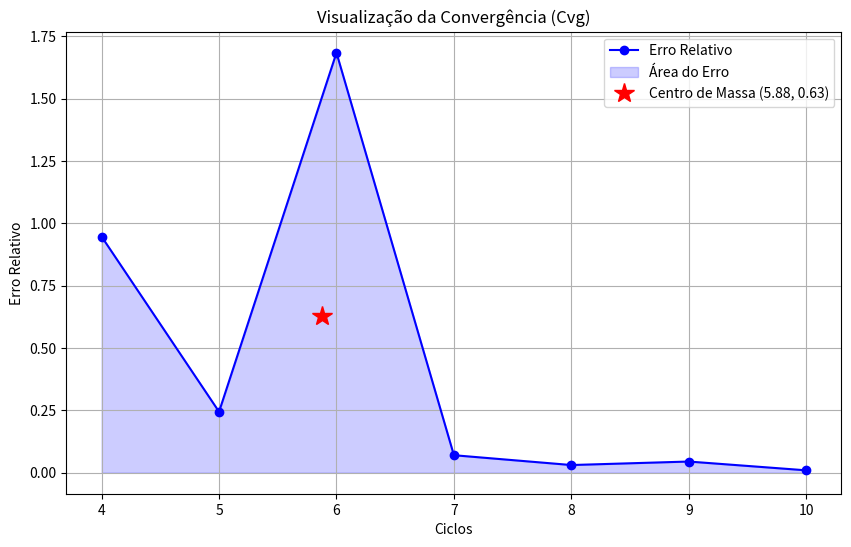

The matplotlib source for this figure:
import numpy as np
import matplotlib.pyplot as plt

rul_prevista = np.array([np.nan, np.nan, np.nan, np.nan, 12.2072, 6.5588, 11.4634, 3.4997, 2.2000, 1.3270, 0.2674])
ciclos = np.array([0, 1, 2, 3, 4, 5, 6, 7, 8, 9, 10])
eol_real = 10.27
t_inicio = 4  

indices_validos = np.where(ciclos >= t_inicio)[0]
rul_prev = rul_prevista[indices_validos]
ciclos_eval = ciclos[indices_validos]
rul_real = eol_real - ciclos_eval

erro_relativo = np.abs(rul_prev - rul_real) / rul_real

numerador_tc = 0
numerador_ec = 0
denominador = 0

for k in range(len(ciclos_eval)-1):
    tk = ciclos_eval[k]
    tk1 = ciclos_eval[k+1]
    Ek = erro_relativo[k]
    delta_t = tk1 - tk
    numerador_tc += (tk + tk1) * Ek * delta_t
    numerador_ec += (Ek**2) * delta_t
    denominador += Ek * delta_t

tc = 0.5*(numerador_tc / denominador)
ec = 0.5*(numerador_ec / denominador)

cvg = np.sqrt((tc - t_inicio)**2 + ec**2)

print("--- Métrica: Convergência (Cvg) ---")
print(f"Ciclo médio ponderado pelo erro (tc): {tc:.4f}")
print(f"Erro médio ponderado (ec): {ec:.4f}")
print(f"Convergência (Cvg): {cvg:.4f}")

plt.figure(figsize=(10,6))
plt.plot(ciclos_eval, erro_relativo, 'o-b', label='Erro Relativo')
plt.fill_between(ciclos_eval, erro_relativo, color='blue', alpha=0.2, label='Área do Erro')
plt.plot(tc, ec, 'r*', markersize=15, label=f'Centro de Massa ({tc:.2f}, {ec:.2f})')
plt.title('Visualização da Convergência (Cvg)')
plt.xlabel('Ciclos')
plt.ylabel('Erro Relativo')
plt.legend()
plt.grid(True)
plt.show()
